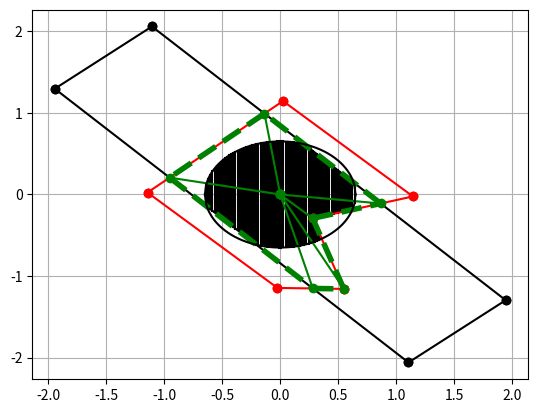

Write Python code to recreate this figure.
"""
Generalized Polygon Computations

Authors/Modifications:
----------------------
* [redacted]

Todo:
-----
* Make sure this handles polygons with centers off the
  origin, ie correclty handle arbitrary origin shifts

* Add some more polygon calcs
  - compute center
  - determine type (simple, complex etc)
"""
##########################################################################

import numpy as num
from matplotlib import pyplot

# from mathutil import cosd, sind
# from mathutil import cartesian_mag, cartesian_angle

def cosd(value):
    return num.cos(num.deg2rad(value))

def sind(value):
    return num.sin(num.deg2rad(value))

import numpy.linalg as la
cartesian_mag = abs
def cartesian_angle(v1,v2):
    cosang = num.dot(v1, v2)
    sinang = la.norm(num.cross(v1,v2))
    return num.rad2deg(num.arctan2(sinang, cosang))
#########################################################################
def inner_polygon(poly1,poly2):
    """
    Given two polygons find the new polygon made up from
    the inner intersections of the two

    Parameters:
    -----------
    * poly1 and poly2 are polygons defined by 3 or more
      2D vectors (ie points in an xy plane)

    Outputs:
    --------
    * The returned polygon is sorted.

    Example:
    --------
    >>poly1 = [[1.,1.], [.5,1.5], [-1.,1.], [-1.,-1.],[0.,.5],[1.,-1.]]
    >>poly2 = [[0.5,2.], [-0.5,2.], [-0.5,-2.],[0.5,-2.]]
    >>inner = polygon.inner_polygon(poly1,poly2)
    """
    npts1 = len(poly1)
    npts2 = len(poly2)
    if npts1 < 3 or npts2 < 3: return None
    (poly1,angles1) = sort_points(*poly1)
    (poly2,angles2) = sort_points(*poly2)
    # loop through all possible line combinations 
    # looking for valid line intersections 
    intercepts = []
    for j in range(npts1):
        p1 = poly1[j]
        if j == npts1 - 1:
            p2 = poly1[0]
        else:
            p2 = poly1[j+1]
        for k in range(npts2):
            p3 = poly2[k]
            if k == npts2 - 1:
                p4 = poly2[0]
            else:
                p4 = poly2[k+1]
            (intercept,flag) = line_intercept(p1,p2,p3,p4)
            if flag > 0:
                intercepts.append(intercept)
    #############
    # now determine which points we can get to from
    # the origin without crossing any poly lines, 
    # ie the inner set of points
    points = []
    for p in poly1: points.append(p)
    for p in poly2: points.append(p)
    for p in intercepts: points.append(p)
    (points,angles) = sort_points(*points)
    inner_points    = []
    for p in points:
        # check against poly1
        inner = is_inner(p,poly1)
        # check against poly2
        if inner == True:
            inner = is_inner(p,poly2)
        if inner == True:
            inner_points.append(p)
    # sort the inner points
    (inner_points,angles) = sort_points(*inner_points)
    return inner_points

#######################################################################
def is_inner(point,poly):
    """
    Is the point inside the polygon

    Parameters:
    -----------
    * point is a [x,y] pair
    * poly is a list of 3 or more [x,y] pairs defining a polygon
    """
    npts = len(poly)
    p1 = [0.,0.]
    p2 = point
    inner = True
    k = 0
    while inner==True and k < npts:
        p3 = poly[k]
        if k == npts - 1:
            p4 = poly[0]
        else:
            p4 = poly[k+1]
        (intercept,flag) = line_intercept(p1,p2,p3,p4)
        if flag == 1 :
            inner = False
        k = k+1
    return inner

#######################################################################
def line_intercept(p1,p2,p3,p4):
    """
    Compute the point of intersection of the 2 lines defined
    by p1-p2 and p3-p4.

    Parameters:
    -----------
    * The p's are 2D in-plane vectors (ie [x,y])

    Output: ([x,y],flag)
    -------
    * [x,y] is the point of intersection or
      None if the lines do not intersect.  
    * flag = 0 if the intercept is outside the
      extent of the 2 lines (or no intercept)
    * flag = 1 if the intercept is in bounds,
      i.e. within the limits of the two lines
    * flag = 2 if the intercept corresponds to the
      terminus of one of the lines. ie the end
      of one line is on the other line
      (inclusive of end points on end points)
    """
    # Note if vertical line m = None and b holds x-val
    (m1,b1) = line_param(p1,p2)
    (m2,b2) = line_param(p3,p4)
    if (m1 != None) and (m2 != None):
        if (m1-m2) != 0.:
            x = (b2-b1)/(m1-m2)
            y = m1*x + b1
        else:
            return (None,0)
    elif (m1 == None) and (m2 != None):
        x = b1   
        y = m2*x + b2
    elif (m1 != None) and (m2 == None):
        x = b2
        y = m1*x + b1
    else:
        return (None,0) 
    
    # min and max of points. 
    max_x1 = max(p1[0], p2[0])
    min_x1 = min(p1[0], p2[0])
    max_y1 = max(p1[1], p2[1])
    min_y1 = min(p1[1], p2[1])
    max_x2 = max(p3[0], p4[0])
    min_x2 = min(p3[0], p4[0])
    max_y2 = max(p3[1], p4[1])
    min_y2 = min(p3[1], p4[1])
    #check if the intersection is in bounds
    flag = 1
    if x > max_x1 or x < min_x1:
        flag = 0
    elif x > max_x2 or x < min_x2:
        flag = 0
    elif y > max_y1 or y < min_y1: 
        flag = 0
    elif y > max_y2 or y < min_y2: 
        flag = 0
    #check if the intersection point corresponds to an end point
    intercept = num.array([x,y])
    def _same(p1,p2,prec=0.0001):
        """ are two points the same """
        #return num.all(num.equal(p1,p2))
        t1 = num.fabs(p1[0]-p2[0]) < prec
        t2 = num.fabs(p1[1]-p2[1]) < prec
        if  t1 and t2:
            #print("same", p1,p2)
            return True
    if flag == 1:
        if _same(intercept,p1):
            flag = 2
        elif _same(intercept,p2):
            flag = 2
        elif _same(intercept,p3):
            flag = 2
        elif _same(intercept,p4):
            flag = 2
    return (intercept,flag)

###################################################################
def line_param(v1,v2):
    """
    Calc the params for straight line defined from two vectors
    (this is defined for the in-plane (2D) case)

    Parameters:
    -----------
    * v1 and v2 are 2D vectors ([x,y])

    Outputs: (m,b)
    --------
    * m is the line slope
    * b is the line y-intercept

    Notes:
    ------
    This computes the equation of a line, y = m*x + b,
    that passes through the surface point defined by v1 and v2.
    This gives back m and b.  If the line is vertical the returned
    slope (m) = None and b = x-value of the line
    """
    if (v1[0]-v2[0] != 0.):
        m = (v1[1] - v2[1])/(v1[0] - v2[0])
        b = -m*v1[0] + v1[1]
        if num.fabs(m)>1.0e6:
            m = None
            b = v1[0]
    else:  
        m =  None
        b =  v1[0]
    return (m,b)

##################################################################
def poly_area(polygon,sort=True):
    """
    Compute the area of a polygon

    Parameters:
    -----------
    * polygon is a list of points (xy pairs).
      This assumes the points define a complete/
      enclosed polygon (therefore a min of 3 points).

    * sort is a flag to indictate if the points
      should be sorted by thier angles relative to
      the x-axis

    Notes:
    ------
    The points do not need to be in a particular order,
    this algorithm sorts them accoding to the angle
    with respect to the x-axis and then computes the
    area defined by each segment defined from each pair
    of points.

    If they are already sorted pass sort=False
    """
    npts = len(polygon)
    if npts < 3: return 0.
    if sort == True:
        (points,angles) = sort_points(*polygon)
    else:
        points = polygon
    
    # now loop through points cyclically computing
    # area of each polygon segment defined by the points
    # [0,0],[x1,y1],[x2,y2]
    A = []
    for j in range(npts):
        p1 = points[j]
        if j == npts - 1:
            p2 = points[0]
        else:
            p2 = points[j+1]
        a = segment_area(p1,p2)
        A.append(a)
    return num.sum(A)

##################################################################
def sort_points(*pts):
    """
    Sort points according to angle (ccw w/r/t x-axis)

    Parameters:
    -----------
    * a sequence of [x,y] points

    Outputs: (points, angles)
    --------
    * return sorted list of points and angles
    """
    npts = len(pts)
    points = []
    angles = []
    #sort args by angle relative to x, c.c.w
    def _angle(v):
        # cartesian angle is always btwn 0 and 180
        angle = cartesian_angle(v,[1.,0.])
        if (v[1] < 0.):
            return 360. - angle
        else:
            return angle
    for v in pts:
        v = num.array(v[0:2])
        an = _angle(v)
        j = 0
        while j < npts -1:
            if j > len(points)-1: break
            if an < angles[j]: break
            else: j = j + 1
        points.insert(j,v)
        angles.insert(j,an)
    return (points,angles)

##################################################################
def segment_area(p1,p2):
    """
    Compute the in-plane area of the polygon defined
    by the origin and two points (p1 and p2).
    """
    # this uses cross product
    # which computes the full area of
    # the parrallogram formed by the
    # two vectors.  The polygon area
    # is half this value.  
    #p1 = num.array([p1[0],p1[1],0.])
    #p2 = num.array([p2[0],p2[1],0.])
    #a = 0.5*cartesian_mag(num.cross(p1,p2))
    # This is the result of the cross product operation:
    a = (p1[0]*p2[1])**2. + (p2[0]*p1[1])**2. - (2.*p1[0]*p2[0]*p1[1]*p2[1])
    if a < 0:
        a = 0
    else: a = 0.5 * num.sqrt(a)
    return a

##################################################################
def poly_area_num(polygon,diameter=None,num_int=100,plot=False):
    """
    Numerically compute the area of a polygon

    Parameters:
    -----------
    * polygon is a list of [x,y] points defining the shape
    * if diameter != None the area is that inside the given diameter
      wrt to the center of the polygon
    * num_int is the number of divisions to use in the integration
    """
    npts = len(polygon)
    if npts < 3: return 0.
    polygon = num.array(polygon)
    min_y   = min(polygon[:,1]) 
    max_y   = max(polygon[:,1]) 
    min_x   = min(polygon[:,0]) 
    max_x   = max(polygon[:,0])
    
    # compute x-values for integration
    dx = num.fabs((max_x - min_x)/float(num_int+1))
    x  = num.arange(min_x-0.5*dx, max_x+1.5*dx, dx)
    # loop through all x-vals and compute segment area
    A   = 0.0
    if plot: pline = [[],[]]
    for xx in x:
        # find polygon lines that contain x
        lines = []
        for j in range(npts):
            p1 = polygon[j]
            if j == npts - 1:
                p2 = polygon[0]
            else:
                p2 = polygon[j+1]
            if xx >= min(p1[0],p2[0]) and xx <= max(p1[0],p2[0]):
                lines.append([p1,p2])
        if len(lines) > 0:
            # now get y intercepts with vert line at xx
            p3 = [xx,min_y]
            p4 = [xx,max_y]
            y  = []
            for p1,p2 in lines:
                (inter,flag) = line_intercept(p1,p2,p3,p4)
                if flag == 0:
                    print("Error, should always get intercepts here")
                    return 0.
                else:
                    y.append(inter[1])
            numy = len(y)
            if num.mod(numy,2.) != 0 or numy == 1:
                print("Error, wrong number of intercepts!")
                return 0.
            y = num.array(y)
            y = y[num.argsort(y)]
            # now figure length of y inside the polynomial.  
            # each pair (sorted wrt y) is an inside segment.
            j = 0
            while j < numy:
                ytop = y[j+1]
                ybot = y[j]
                if diameter != None:
                    cy = (diameter/2.)**2. - xx**2.
                    if cy > 0.:
                        cy_max = num.sqrt(cy)
                        cy_min = -1.*cy_max
                        if ytop <= cy_min or ybot >= cy_max:
                            ytop = 0.0
                            ybot = 0.0
                        else:
                            if ytop > cy_max:
                                ytop = cy_max
                            if ybot < cy_min:
                                ybot = cy_min
                    else:
                        ytop = 0.0
                        ybot = 0.0
                dy = ytop - ybot
                A = A + dy*dx
                if plot:
                    pline[0].append([xx,xx])
                    pline[1].append([ybot,ytop])
                j = j+2
    # make plot of integration lines for debugging
    if plot== True:
        for j in range(len(pline[0])):
            pyplot.plot(pline[0][j],pline[1][j],'k-')
    return A

##################################################################
def poly_y_intercepts(polygon):
    """
    find all the y-axis intercepts of the polygon  
    """
    npts = len(polygon)
    polygon = num.array(polygon)
    min_x   = min(polygon[:,0])
    max_x   = max(polygon[:,0])
    p1      = num.array([min_x,0.])
    p2      = num.array([max_x,0.])
    intercepts = []
    for j in range(npts):
        p3 = polygon[j]
        if j == npts - 1:
            p4 = polygon[0]
        else:
            p4 = polygon[j+1]
        (intercept,flag) = line_intercept(p1,p2,p3,p4)
        if flag > 0:
            intercepts.append(intercept)
    return intercepts

##########################################################################
def trans_point(p,theta=0.,scale=1.):
    """
    simple in-plane rotation of points
    """
    M = num.array([[cosd(theta), -sind(theta)],
                   [sind(theta),  cosd(theta)]])
    pp = scale*num.dot(M,p)
    return pp

##########################################################################
def plot_polygon(polygon,**kw):
    """
    plot the lines around a polygon
    """
    try:
        fmt = kw.pop('fmt')
    except:
        fmt='k'
    try:
        label = kw.pop('label')
    except:
        label = None
    (points,angles) = sort_points(*polygon)
    npts = len(points)
    if npts < 3: return
    for j in range(npts):
        p1 = points[j]
        if j == npts - 1:
            p2 = points[0]
        else:
            p2 = points[j+1]
        if j < npts - 1:
            pyplot.plot([p1[0],p2[0]],[p1[1],p2[1]],fmt,**kw)
        else:
            pyplot.plot([p1[0],p2[0]],[p1[1],p2[1]],fmt,label=label,**kw)

##########################################################################
def plot_points(points,**kw):
    """
    plot a bunch of in-plane ([x,y]) points

    Parameters:
    -----------
    * points is a list or tupe of [x,y] pairs
    """
    try:
        fmt = kw.pop('fmt')
    except:
        fmt='k'
    try:
        label = kw.pop('label')
    except:
        label = None
    npts = len(points)
    if npts == 0: return
    xy = num.zeros((npts,2))
    for j in range(npts):
        v = points[j]
        xy[j,0] = v[0]
        xy[j,1] = v[1]
    idx = num.argsort(xy[:,0])
    xy  = xy[idx]
    for j in range(len(xy)):
        if j < npts - 1:
            pyplot.plot([0.,xy[j,0]],[0,xy[j,1]],fmt,**kw)
        else:
            pyplot.plot([0.,xy[j,0]],[0,xy[j,1]],fmt,label=label,**kw)

##################################################################
def plot_circle(r,**kw):
    """
    plot a circle of given radius
    """
    try:
        fmt = kw.pop('fmt')
    except:
        fmt='k'
    try:
        label = kw.pop('label')
    except:
        label = None
    x = num.arange(-r,r+0.01,0.01)
    y = num.sqrt(num.fabs(r**2. - x**2.))
    pyplot.plot(x,y,fmt,**kw)
    pyplot.plot(x,-y,fmt,label=label,**kw)

##########################################################################
##########################################################################
def test():
    pyplot.clf()
    pyplot.grid()
    #
    poly1 = [[1.,1.], [.5,1.5], [-1.,1.], [-1.,-1.],[0.,.5],[1.,-1.]]
    poly2 = [[0.5,2.], [-0.5,2.], [-0.5,-2.],[0.5,-2.]]
    for j in range(len(poly1)):
        poly1[j] = trans_point(poly1[j],theta = -136.2,scale = .81)
    for j in range(len(poly2)):
        poly2[j] = trans_point(poly2[j],theta = 42.3,scale = 1.134)
    #
    inner = inner_polygon(poly1,poly2)
    #print(inner)
    #
    n = 100
    diameter=1.3
    print('poly1 area = %6.3f, num=%6.3f' % (poly_area(poly1),
                                             poly_area_num(poly1,num_int=n)))
    print('poly2 area = %6.3f, num=%6.3f' % (poly_area(poly2),
                                             poly_area_num(poly2,num_int=n)))
    print('inner area = %6.3f, num=%6.3f' % (poly_area(inner),
                                             poly_area_num(inner,num_int=n,
                                             diameter=diameter,plot=True)))
    #
    plot_polygon(poly1,fmt='ro-')
    plot_polygon(poly2,fmt='ko-')
    plot_points(inner,fmt='go-')
    plot_polygon(inner,fmt='g--',linewidth=4)
    plot_circle(diameter/2.)

##########################################################################
if __name__ == "__main__":
    """
    test 
    """
    test()
